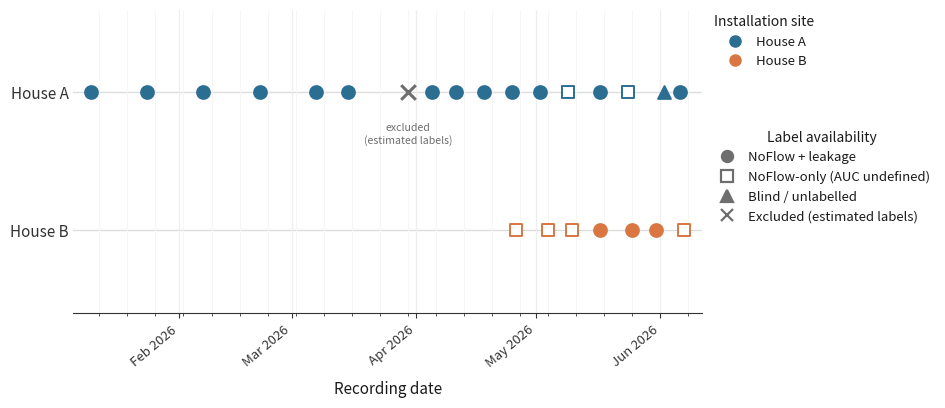

Generate this figure with matplotlib: (Note: this script raises an exception after producing the figure.)
#!/usr/bin/env python
"""
Thesis figure — measurement campaign overview (Chapter 3).

Dataset-level summary only: which recording series exist, when they were
recorded, which house they belong to, and what label availability they
have. NOT a drift or performance plot — no AUC, no GMM scores, no trend
line. Series metadata is taken from the "Available Measurement Series"
table in CLAUDE.md.

Outputs:
  figures/dataset_campaign_overview.pdf
  figures/dataset_campaign_overview.png

Run: python scripts/plot_thesis_dataset_campaign_overview.py
"""
import os
import datetime
from pathlib import Path

import matplotlib
matplotlib.use('Agg')
import matplotlib.pyplot as plt
import matplotlib.dates as mdates
from matplotlib.lines import Line2D

# ─── colours (fixed categorical order: House A, House B) ─────────────────────
C_HOUSE_A = '#2C6E91'   # muted steel blue
C_HOUSE_B = '#D97642'   # muted warm orange
C_NEUTRAL = '#6e6e6e'   # marker-style legend + excluded series

# ─── label-availability categories ────────────────────────────────────────────
BOTH        = 'both'          # NoFlow + leakage available -> circle
NOFLOW_ONLY = 'noflow_only'   # NoFlow only, AUC undefined -> square
BLIND       = 'blind'         # blind / unlabelled          -> triangle
EXCLUDED    = 'excluded'      # estimated labels, dropped   -> cross

MARKER = {BOTH: 'o', NOFLOW_ONLY: 's', BLIND: '^', EXCLUDED: 'x'}
STYLE_LABEL = {
    BOTH: 'NoFlow + leakage',
    NOFLOW_ONLY: 'NoFlow-only (AUC undefined)',
    BLIND: 'Blind / unlabelled',
    EXCLUDED: 'Excluded (estimated labels)',
}

# ─── series data: (series_id, date, house, category) ──────────────────────────
# Dates parsed from the series name itself (DD.MM.YYYY), matching the
# chronological ordering used throughout the project documentation.
SERIES = [
    # House A
    ('10.01.2026',    datetime.date(2026, 1, 10), 'A', BOTH),
    ('24.01.2026',    datetime.date(2026, 1, 24), 'A', BOTH),
    ('7.02.2026',     datetime.date(2026, 2, 7),  'A', BOTH),
    ('21.02.2026',    datetime.date(2026, 2, 21), 'A', BOTH),
    ('7.03.2026',     datetime.date(2026, 3, 7),  'A', BOTH),
    ('15.03.2026',    datetime.date(2026, 3, 15), 'A', BOTH),
    ('30.03.2026',    datetime.date(2026, 3, 30), 'A', EXCLUDED),
    ('5.04.2026',     datetime.date(2026, 4, 5),  'A', BOTH),
    ('11.04.2026',    datetime.date(2026, 4, 11), 'A', BOTH),
    ('18.04.2026',    datetime.date(2026, 4, 18), 'A', BOTH),
    ('ha-25.04.2026', datetime.date(2026, 4, 25), 'A', BOTH),
    ('ha-2.05.2026',  datetime.date(2026, 5, 2),  'A', BOTH),
    ('ha-9.05.2026',  datetime.date(2026, 5, 9),  'A', NOFLOW_ONLY),
    ('ha-17.05.2026', datetime.date(2026, 5, 17), 'A', BOTH),
    ('ha-24.05.2026', datetime.date(2026, 5, 24), 'A', NOFLOW_ONLY),
    ('ha-2.06.2026',  datetime.date(2026, 6, 2),  'A', BLIND),
    ('ha-6.06.2026',  datetime.date(2026, 6, 6),  'A', BOTH),
    # House B
    ('hb-26.04.2026', datetime.date(2026, 4, 26), 'B', NOFLOW_ONLY),
    ('hb-4.05.2026',  datetime.date(2026, 5, 4),  'B', NOFLOW_ONLY),
    ('hb-10.05.2026', datetime.date(2026, 5, 10), 'B', NOFLOW_ONLY),
    ('hb-17.05.2026', datetime.date(2026, 5, 17), 'B', BOTH),
    ('hb-25.05.2026', datetime.date(2026, 5, 25), 'B', BOTH),
    ('hb-31.05.2026', datetime.date(2026, 5, 31), 'B', BOTH),
    ('hb-7.06.2026',  datetime.date(2026, 6, 7),  'B', NOFLOW_ONLY),
]

Y = {'A': 1.0, 'B': 0.0}
HOUSE_COLOR = {'A': C_HOUSE_A, 'B': C_HOUSE_B}
HOUSE_LABEL = {'A': 'House A', 'B': 'House B'}


def main():
    plt.rcParams.update({
        'font.size': 10.5,
        'axes.edgecolor': '#333333',
        'axes.labelcolor': '#1a1a1a',
        'text.color': '#1a1a1a',
        'xtick.color': '#333333',
        'ytick.color': '#333333',
    })

    fig, ax = plt.subplots(figsize=(12, 4.2), facecolor='white')
    ax.set_facecolor('white')

    # baselines for the two site rows
    for house, y in Y.items():
        ax.axhline(y, color='#dddddd', linewidth=1.0, zorder=0)

    for series_id, date, house, cat in SERIES:
        x = mdates.date2num(date)
        y = Y[house]
        color = HOUSE_COLOR[house]
        marker = MARKER[cat]

        if cat == EXCLUDED:
            ax.scatter([x], [y], marker=marker, s=110, color=C_NEUTRAL,
                       linewidths=2.2, zorder=4)
            ax.annotate('excluded\n(estimated labels)', xy=(x, y),
                        xytext=(0, -22), textcoords='offset points',
                        ha='center', va='top', fontsize=7.6,
                        color=C_NEUTRAL, style='italic')
        else:
            face = color if cat != NOFLOW_ONLY else 'white'
            ax.scatter([x], [y], marker=marker, s=85,
                       facecolors=face, edgecolors=color,
                       linewidths=1.4, zorder=4)

    # ─── axes cosmetics ────────────────────────────────────────────────────
    ax.set_yticks([0.0, 1.0])
    ax.set_yticklabels(['House B', 'House A'], fontsize=11)
    ax.set_ylim(-0.6, 1.6)

    ax.xaxis.set_major_locator(mdates.MonthLocator())
    ax.xaxis.set_minor_locator(mdates.WeekdayLocator(byweekday=mdates.MO, interval=1))
    ax.xaxis.set_major_formatter(mdates.DateFormatter('%b %Y'))
    ax.grid(axis='x', which='major', linestyle='-', color='#eeeeee', linewidth=0.9, zorder=0)
    ax.grid(axis='x', which='minor', linestyle='-', color='#f5f5f5', linewidth=0.6, zorder=0)
    plt.setp(ax.get_xticklabels(), rotation=40, ha='right', fontsize=9.5)

    ax.set_xlabel('Recording date', fontsize=11, labelpad=8)
    for spine in ('top', 'right', 'left'):
        ax.spines[spine].set_visible(False)
    ax.tick_params(axis='y', length=0)

    x_all = [mdates.date2num(d) for _, d, _, _ in SERIES]
    pad = (max(x_all) - min(x_all)) * 0.03
    ax.set_xlim(min(x_all) - pad, max(x_all) + pad)

    # ─── legends: site (colour) + label availability (shape) ─────────────
    site_handles = [
        Line2D([0], [0], marker='o', linestyle='none', markersize=8,
               markerfacecolor=HOUSE_COLOR[h], markeredgecolor=HOUSE_COLOR[h],
               label=HOUSE_LABEL[h])
        for h in ('A', 'B')
    ]
    style_handles = [
        Line2D([0], [0], marker=MARKER[cat], linestyle='none', markersize=8,
               markerfacecolor=(C_NEUTRAL if cat != NOFLOW_ONLY else 'white'),
               markeredgecolor=C_NEUTRAL, markeredgewidth=1.6,
               label=STYLE_LABEL[cat])
        for cat in (BOTH, NOFLOW_ONLY, BLIND, EXCLUDED)
    ]

    legend1 = ax.legend(handles=site_handles, title='Installation site',
                         loc='upper left', bbox_to_anchor=(1.01, 1.0),
                         frameon=False, fontsize=9.5, title_fontsize=10,
                         handletextpad=0.6, borderaxespad=0.0)
    ax.add_artist(legend1)
    ax.legend(handles=style_handles, title='Label availability',
              loc='upper left', bbox_to_anchor=(1.01, 0.62),
              frameon=False, fontsize=9.5, title_fontsize=10,
              handletextpad=0.6, borderaxespad=0.0)

    fig.tight_layout(rect=(0, 0, 0.80, 1))

    if os.getenv('DOCKER_ENV'):
        out_dir = Path('/app/figures')
    else:
        out_dir = Path(__file__).resolve().parent.parent / 'figures'
    out_dir.mkdir(parents=True, exist_ok=True)

    for ext, dpi in [('pdf', None), ('png', 300)]:
        p = out_dir / f'dataset_campaign_overview.{ext}'
        kw = dict(format=ext, bbox_inches='tight', facecolor='white')
        if dpi:
            kw['dpi'] = dpi
        fig.savefig(p, **kw)
        print(f'Saved → {p}')

    plt.close(fig)


if __name__ == '__main__':
    main()
